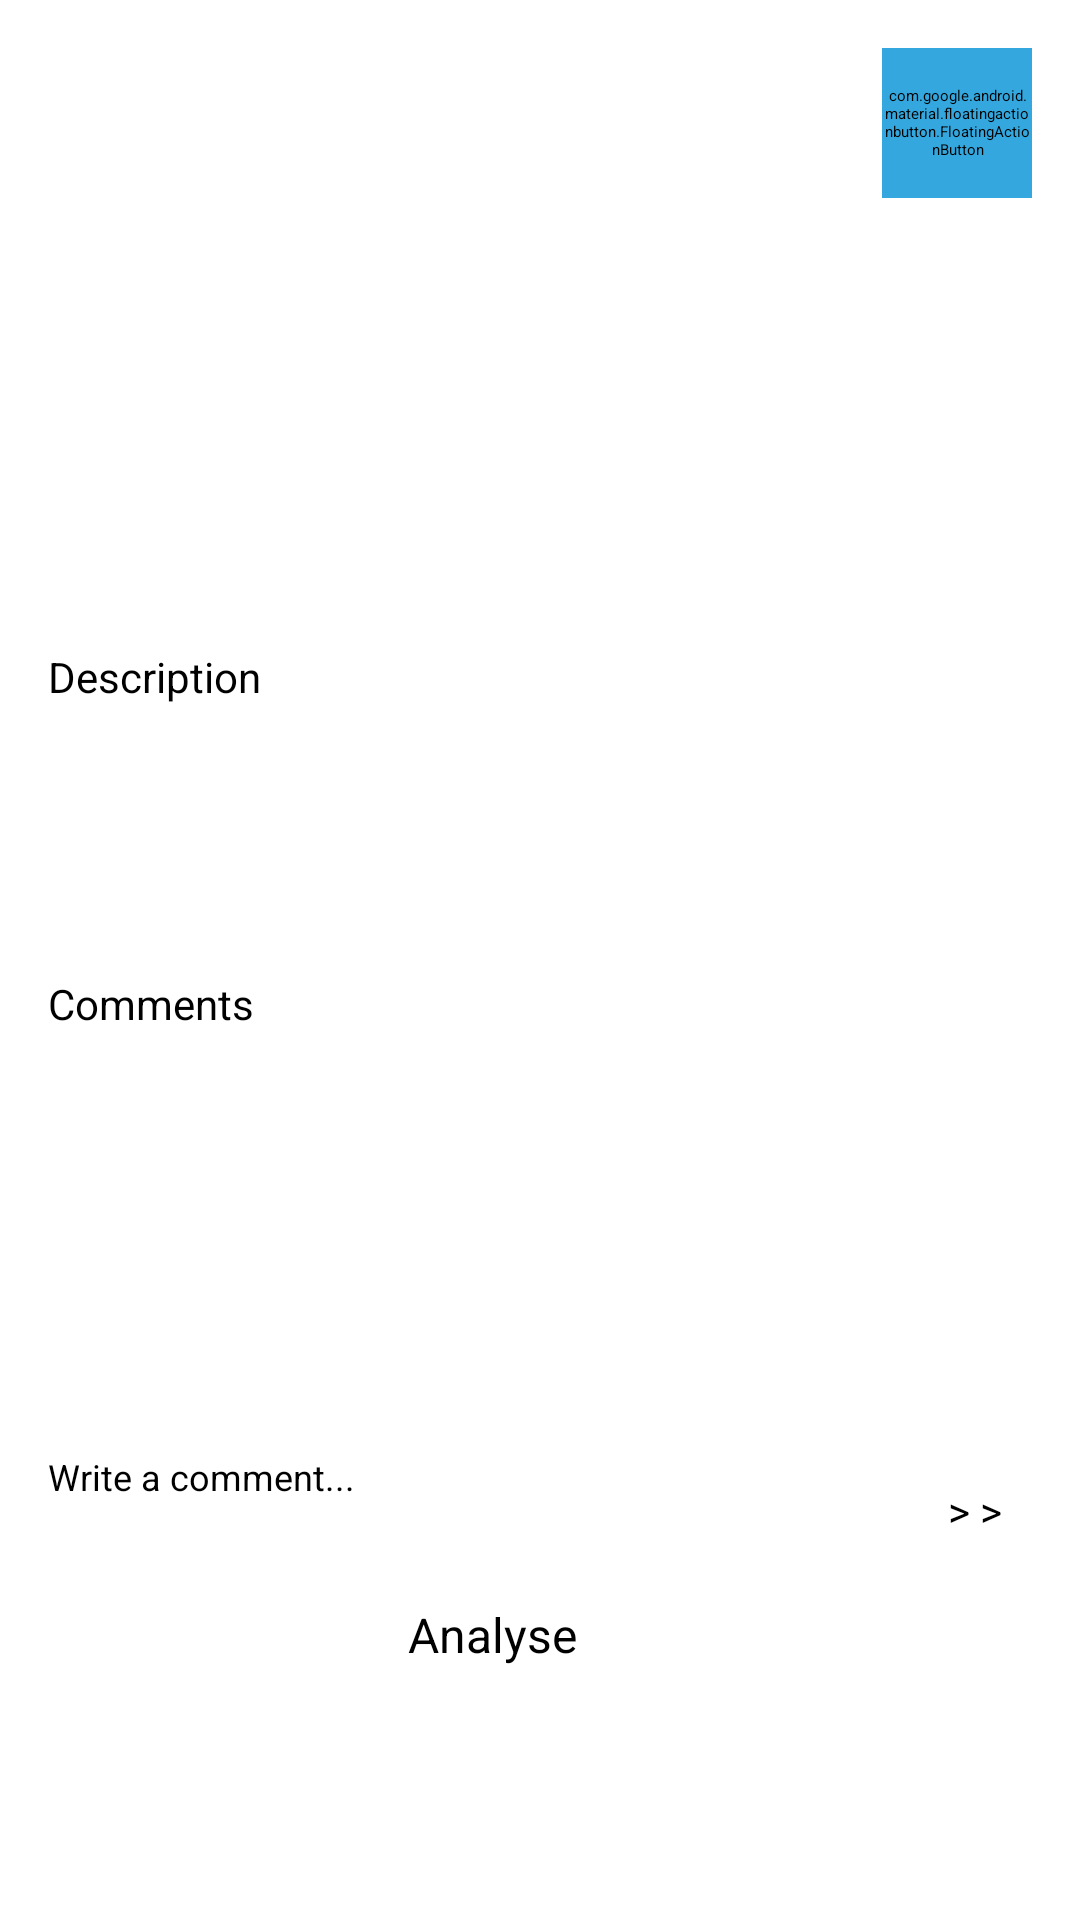

Layout XML and referenced resources for this Android screen:
<!-- AndroidManifest.xml: application theme Theme.LookSea -->
<!-- res/layout/activity_post.xml -->
<?xml version="1.0" encoding="utf-8"?>
<androidx.constraintlayout.widget.ConstraintLayout xmlns:android="http://schemas.android.com/apk/res/android"
    xmlns:app="http://schemas.android.com/apk/res-auto"
    xmlns:tools="http://schemas.android.com/tools"
    android:layout_width="match_parent"
    android:layout_height="match_parent"
    tools:context=".PostActivity">

    <LinearLayout
        android:layout_width="match_parent"
        android:layout_height="match_parent"
        android:layout_margin="16dp"
        android:layout_marginTop="8dp"
        android:orientation="vertical"
        tools:context=".PostActivity">

        <FrameLayout
            android:layout_width="match_parent"
            android:layout_height="wrap_content" >

            <ImageView
                android:id="@+id/imageView"
                android:layout_width="200dp"
                android:layout_height="200dp"
                android:scaleType="centerCrop"
                tools:ignore="ImageContrastCheck"
                tools:srcCompat="@tools:sample/avatars"
                android:layout_gravity="center"
                android:visibility="visible"/>

            <VideoView
                android:id="@+id/videoView"
                android:layout_width="200dp"
                android:layout_height="200dp"
                android:scaleType="centerCrop"
                tools:ignore="ImageContrastCheck"
                android:layout_gravity="center"
                android:visibility="invisible" />

            <TextView
                android:id="@+id/tvLikes"
                android:layout_width="40dp"
                android:layout_height="wrap_content"
                android:layout_marginLeft="330dp"
                android:layout_gravity="bottom"
                android:textAppearance="@style/TextAppearance.AppCompat.Large"
                android:textSize="14dp"
                tools:text="xxxx" />

            <ImageButton
                android:id="@+id/btnLike"
                android:layout_width="20dp"
                android:layout_height="20dp"
                android:layout_gravity="bottom"
                android:layout_marginLeft="300dp"
                android:src="@drawable/ic_like" />

            <com.google.android.material.floatingactionbutton.FloatingActionButton
                android:id="@+id/fabLink"
                android:layout_width="50dp"
                android:layout_height="50dp"
                android:layout_gravity="right"
                android:backgroundTint="@color/colorSecondaryVariant"
                android:clickable="true"
                android:tint="@color/black"
                app:backgroundTint="@color/colorPrimary"
                app:fabCustomSize="50dp"
                app:srcCompat="@drawable/ic_link"
                app:tint="@color/black"
                tools:ignore="SpeakableTextPresentCheck" />

        </FrameLayout>

        <LinearLayout
            android:layout_width="match_parent"
            android:layout_height="wrap_content"
            android:orientation="horizontal" >

        </LinearLayout>

        <TextView
            android:layout_width="match_parent"
            android:layout_height="wrap_content"
            android:text="Description"
            android:textSize="14dp"
            android:textColor="@color/black" />

        <EditText
            android:id="@+id/etDescription"
            android:layout_width="match_parent"
            android:layout_height="70dp"
            android:enabled="false"
            android:textColorHint="@color/black"
            android:textSize="12dp"
            android:maxLines="5" />

        <LinearLayout
            android:id="@+id/llPrivacy"
            android:layout_width="match_parent"
            android:layout_height="wrap_content"
            android:orientation="horizontal"
            android:visibility="invisible"
            android:layout_marginTop="5dp">

            <TextView
                android:layout_width="60dp"
                android:layout_height="match_parent"
                android:text="Privacy: "
                android:textAlignment="textStart"
                android:layout_marginTop="15dp"
                android:textColor="@color/black"
                android:textSize="16dp" />

            <EditText
                android:id="@+id/etPrivacy"
                android:layout_width="200dp"
                android:layout_height="match_parent"
                android:layout_marginTop="8dp"
                android:ems="10"
                android:hint="Group"
                android:minHeight="45dp"
                android:inputType="textMultiLine"
                android:maxLines="1" />

            <Button
                android:id="@+id/btnPrivacy"
                android:layout_width="match_parent"
                android:layout_height="wrap_content"
                android:clickable="true"
                android:backgroundTint="@color/colorSecondary"
                android:textColor="@color/black"
                android:layout_gravity="right"
                android:text="Granular"
                android:textSize="11dp" />

        </LinearLayout>

        <TextView
            android:layout_width="match_parent"
            android:layout_height="wrap_content"
            android:text="Comments"
            android:textSize="14dp"
            android:textColor="@color/black" />

        <ScrollView
            android:layout_width="match_parent"
            android:layout_height="140dp">

            <LinearLayout
                android:layout_width="match_parent"
                android:layout_height="match_parent"
                android:orientation="vertical">

                <androidx.recyclerview.widget.RecyclerView
                    android:id="@+id/rvComments"
                    android:layout_width="match_parent"
                    android:layout_height="140dp"
                    android:clickable="true" />

            </LinearLayout>

        </ScrollView>

        <LinearLayout
            android:layout_width="match_parent"
            android:layout_height="50dp"
            android:orientation="horizontal">

            <EditText
                android:id="@+id/etComment"
                android:layout_width="300dp"
                android:layout_height="50dp"
                android:enabled="true"
                android:textColorHint="@color/black"
                android:hint="Write a comment..."
                android:textSize="12dp"
                android:maxLines="5" />

            <Button
                android:id="@+id/btnComment"
                android:layout_width="match_parent"
                android:layout_height="40dp"
                android:clickable="true"
                android:text="> >"
                android:layout_gravity="bottom"
                android:textSize="14dp" />

        </LinearLayout>

        <LinearLayout
            android:layout_width="match_parent"
            android:layout_height="50dp"
            android:orientation="horizontal">

            <Button
                android:id="@+id/btnSubmit"
                android:layout_width="120dp"
                android:layout_height="40dp"
                android:clickable="true"
                android:text="Submit"
                android:textSize="16dp"
                android:visibility="invisible" />

            <Button
                android:id="@+id/btnAnalyse"
                android:layout_width="120dp"
                android:layout_height="40dp"
                android:clickable="true"
                android:text="Analyse"
                android:textSize="16dp"
                android:backgroundTint="@color/colorSecondaryVariant"
                android:textColor="@color/black" />

            <Button
                android:id="@+id/btnDelete"
                android:layout_width="120dp"
                android:layout_height="40dp"
                android:backgroundTint="#9AE91E1E"
                android:clickable="true"
                android:textSize="16dp"
                android:text="Delete"
                android:visibility="invisible" />

        </LinearLayout>

    </LinearLayout>

</androidx.constraintlayout.widget.ConstraintLayout>
<!-- resources referenced by this layout -->
<resources>
  <color name="black">#FF000000</color>
  <color name="colorPrimary">#334DDE</color>
  <color name="colorSecondary">#3AEFFA</color>
  <color name="colorSecondaryVariant">#33A7DE</color>
  <!-- drawable ic_link (drawable) -->
  <vector android:height="24dp" android:tint="?attr/colorControlNormal"
      android:viewportHeight="24" android:viewportWidth="24"
      android:width="24dp" xmlns:android="http://schemas.android.com/apk/res/android">
      <path android:fillColor="@android:color/white" android:pathData="M8,11h8v2L8,13zM20.1,12L22,12c0,-2.76 -2.24,-5 -5,-5h-4v1.9h4c1.71,0 3.1,1.39 3.1,3.1zM3.9,12c0,-1.71 1.39,-3.1 3.1,-3.1h4L11,7L7,7c-2.76,0 -5,2.24 -5,5s2.24,5 5,5h4v-1.9L7,15.1c-1.71,0 -3.1,-1.39 -3.1,-3.1zM19,12h-2v3h-3v2h3v3h2v-3h3v-2h-3z"/>
  </vector>
  <style name="Theme.LookSea" parent="Theme.MaterialComponents.DayNight.DarkActionBar">
          
          <item name="colorPrimary">@color/colorPrimary</item>
          <item name="colorPrimaryVariant">@color/colorPrimaryVariant</item>
          <item name="colorOnPrimary">@color/white</item>
          
          <item name="colorSecondary">@color/colorSecondary</item>
          <item name="colorSecondaryVariant">@color/colorSecondaryVariant</item>
          <item name="colorOnSecondary">@color/black</item>
          
          <item name="android:statusBarColor" tools:targetApi="l">?attr/colorPrimaryVariant</item>
          
      </style>
  <color name="colorPrimaryVariant">#458EF5</color>
  <color name="white">#FFFFFFFF</color>
</resources>
